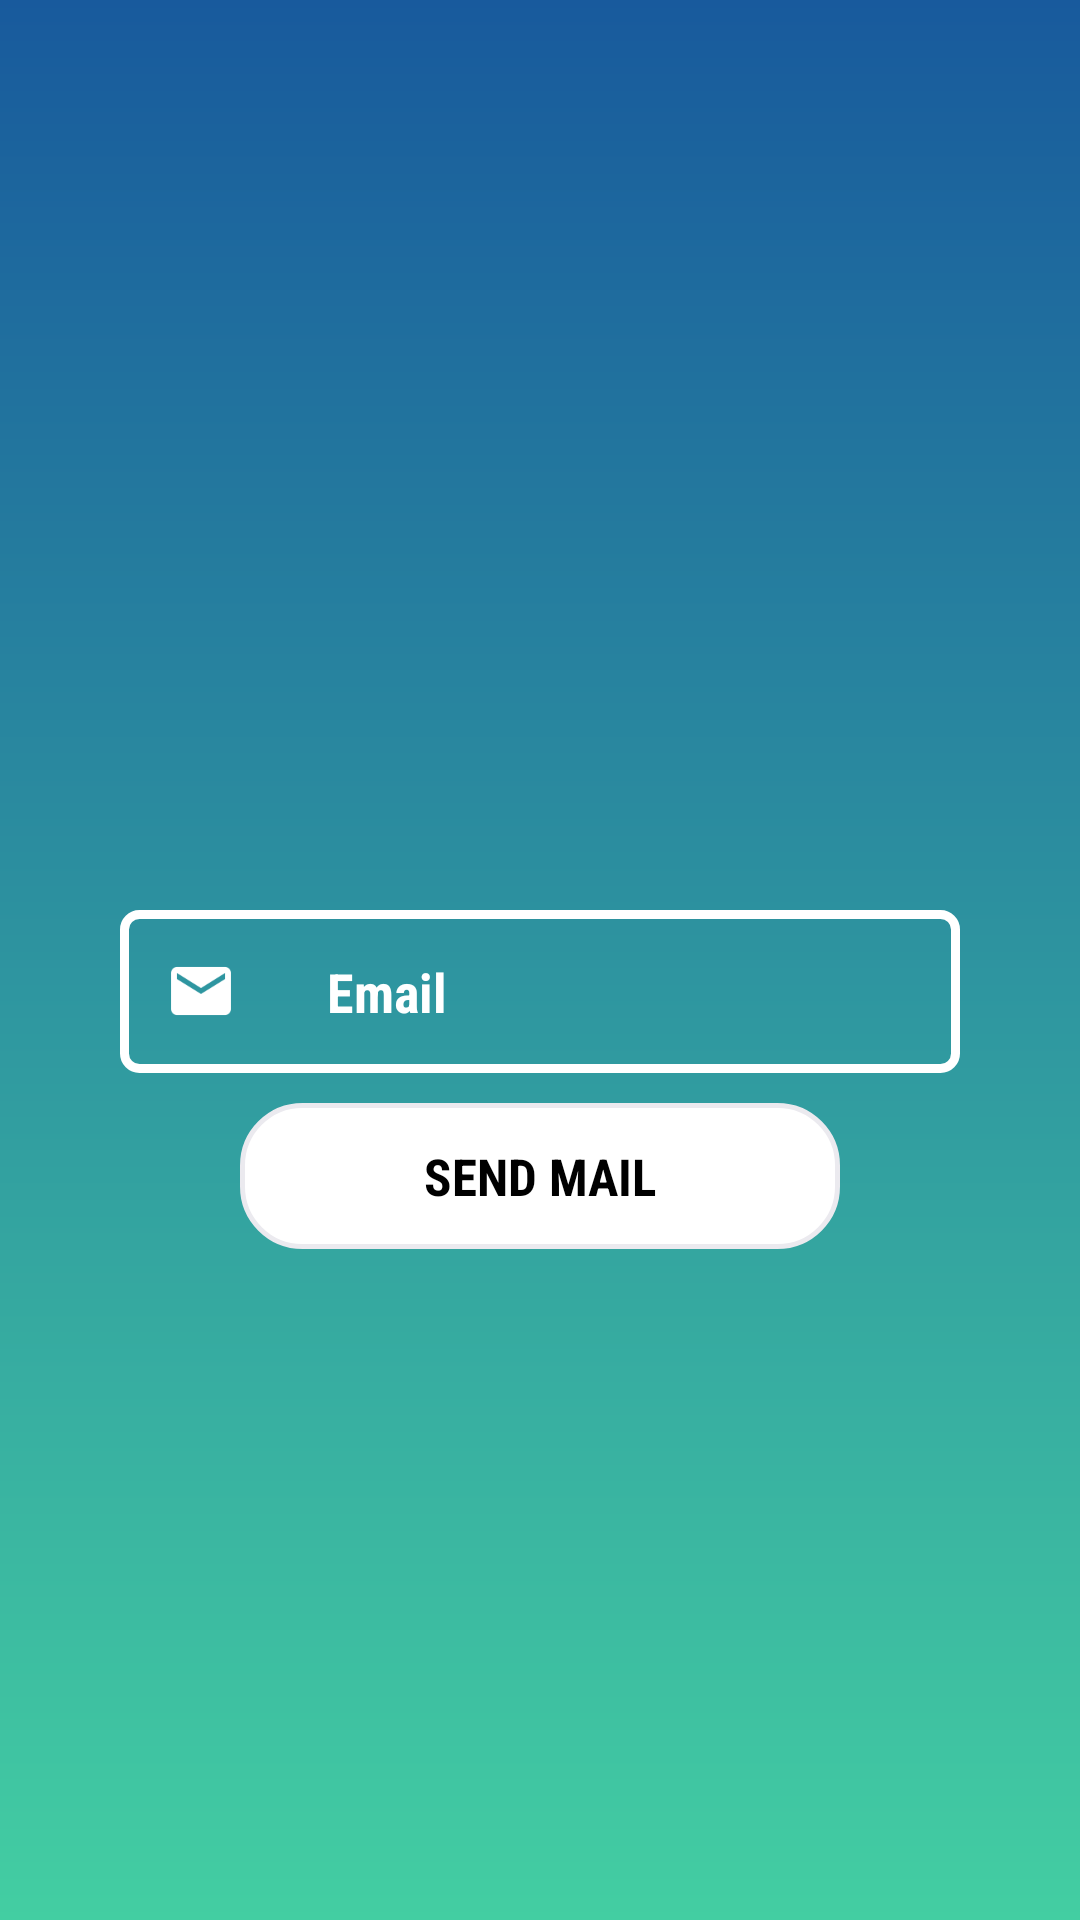

The Android layout XML behind this screen, and the referenced resources:
<!-- AndroidManifest.xml: application theme AppTheme -->
<!-- res/layout/activity_forgot_password.xml -->
<?xml version="1.0" encoding="utf-8"?>
<LinearLayout xmlns:android="http://schemas.android.com/apk/res/android"
    android:id="@+id/forgotpass_layout"
    android:layout_width="match_parent"
    android:layout_height="match_parent"
    android:orientation="vertical">

    <LinearLayout
        android:layout_width="match_parent"
        android:layout_height="match_parent"
        android:background="@drawable/backgroundgradient"
        android:gravity="center"
        android:orientation="vertical">

        <EditText
            android:id="@+id/inputemail"
            android:layout_width="match_parent"
            android:layout_height="wrap_content"
            android:layout_marginLeft="40dp"
            android:layout_marginRight="40dp"
            android:layout_marginTop="80dp"
            android:background="@drawable/originaledittextstyle"
            android:drawableLeft="@drawable/ic_action_email"
            android:drawablePadding="30dp"
            android:drawableTint="#FFF"
            android:fontFamily="sans-serif-condensed"
            android:hint="Email"
            android:inputType="textEmailAddress"
            android:maxLength="30"
            android:padding="15dp"
            android:textColor="#FFFFFF"
            android:textColorHint="#FFFFFF"
            android:textSize="18sp"
            android:textStyle="bold" />

        <TextView
            android:id="@+id/btnforgotpassword"
            android:layout_width="match_parent"
            android:layout_height="wrap_content"
            android:layout_alignParentBottom="true"
            android:layout_marginLeft="80dp"
            android:layout_marginRight="80dp"
            android:layout_marginTop="10dp"
            android:background="@drawable/rectwhite"
            android:fontFamily="sans-serif-condensed"
            android:gravity="center"
            android:padding="13dp"
            android:text="Send Mail"
            android:textAllCaps="true"
            android:textColor="#000"
            android:textSize="17sp"
            android:textStyle="bold" />

    </LinearLayout>

</LinearLayout>
<!-- resources referenced by this layout -->
<resources>
  <!-- drawable backgroundgradient (drawable) -->
  <?xml version="1.0" encoding="utf-8"?>
  <shape
      android:shape="rectangle"
      xmlns:android="http://schemas.android.com/apk/res/android">
  
      <gradient
          android:angle="90"
          android:type="linear"
          android:endColor="#185A9D"
          android:startColor="#43CEA2"
          />
  
      <corners
          android:radius="0dp"
          />
  
  </shape>
  <!-- drawable ic_action_email: png bitmap (drawable-hdpi, 425 bytes) -->
  <!-- drawable originaledittextstyle (drawable) -->
  <?xml version="1.0" encoding="utf-8"?>
  <shape
      xmlns:android="http://schemas.android.com/apk/res/android"
      android:thickness="0dp"
      android:shape="rectangle">
  
      <stroke
          android:width="3dp"
          android:color="#FFF" />
  
      <corners
          android:radius="5dp"/>
  
      <gradient
          android:type="linear"
          android:angle="180"/>
  
  </shape>
  <!-- drawable rectwhite (drawable) -->
  <?xml version="1.0" encoding="utf-8"?>
      <shape
      xmlns:android="http://schemas.android.com/apk/res/android"
      android:id="@+id/listview_background_shape">
          <stroke
              android:width="1.5dp"
              android:color="#ebeaef" />
  
          <padding
              android:left="0dp"
              android:top="0dp"
              android:right="0dp"
              android:bottom="0dp" />
  
          <corners android:radius="20dp" />
  
          <solid android:color="#fff" />
  
      </shape>
  <style name="AppTheme" parent="Theme.AppCompat">
          
          <item name="colorPrimary">@color/colorPrimary</item>
          <item name="colorPrimaryDark">@color/colorPrimaryDark</item>
          <item name="colorAccent">@color/holo_brightblue</item>
          <item name="android:colorBackground">@color/colortext</item>
          <item name="android:textColorPrimary">@android:color/black</item>
      </style>
  <color name="colorPrimary">#14a895</color>
  <color name="colorPrimaryDark">#303F9F</color>
  <color name="holo_brightblue">#00ddff</color>
  <color name="colortext">#e1e5ee</color>
</resources>
